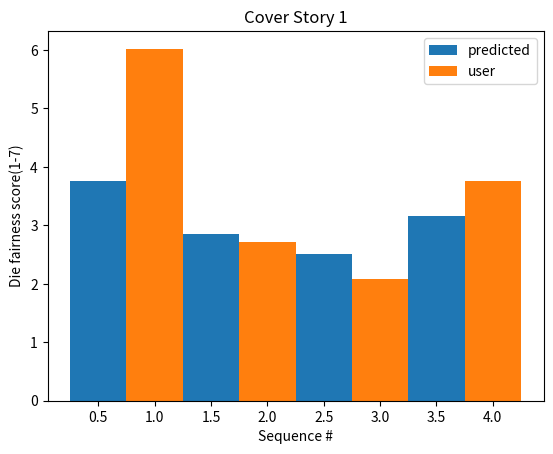

Recreate this plot in Python.
import math
import matplotlib.pyplot as plt
import numpy as np

def fair_die(seq_len):
    return 1/(4**seq_len)

def weighted_die(num_1s, num_2s, num_3s, num_4s):
    # P(1 | theta, sigma, delta) = theta; P(tails | theta) = 1-theta
    # P(2 | theta, sigma, delta) = sigma; P(tails | theta) = 1-theta
    # P(3 | theta, sigma, delta) = delta; P(tails | theta) = 1-theta
    # P(4 | theta, sigma, delta) = 1-theta-sigma-delta; P(tails | theta) = 1-theta

    # 0|000|000|00
    # 0000000
    # P(theta | coin2) = uniform(0,1)
    # P(seq | coin2) = sum P(seq | theta) * P(theta | coin2)
    # 3
    p_seq_given_die = 0
    for i in range(100):
        for j in range(100):
            for k in range(100):
                theta = (i+1)/100
                sigma = (j+1)/100
                delta = (k+1)/100
                if(theta + sigma + delta <= 1):
                    p_seq_given_rs = theta**num_1s * sigma**num_2s * delta**num_3s * (1-theta-sigma-delta)**num_4s
                    
                    p_rs_given_die = 1/171700 #uniform(0,1)

                    p_seq_given_die += p_seq_given_rs * p_rs_given_die
                else:
                    continue
    return p_seq_given_die

def log_posterior_ratio(p_seq_given_coin1, p_seq_given_coin2):
    return np.log(p_seq_given_coin1/p_seq_given_coin2) #Assume P(H1)/P(H2) = 0

def logistic_function(a, b, x):
    return 1/(1+np.exp(-a*x + b))

def plot_sequence(user_values, die_sequence, a, b, title):
    predicted_scores = []
    for i in range(len(die_sequence)):
        p_seq_given_fair = fair_die(die_sequence[i][0]+die_sequence[i][1]+die_sequence[i][2]+die_sequence[i][3])
        p_seq_given_weighted = weighted_die(die_sequence[i][0], die_sequence[i][1],die_sequence[i][2],die_sequence[i][3])
        score = logistic_function(a, b, log_posterior_ratio(p_seq_given_fair, p_seq_given_weighted))
        score = score * 7 #scaled to 1-7 score
        predicted_scores.append(score)

    coins = np.array([i+1 for i in range(4)])
    correlation = np.corrcoef(np.array(predicted_scores), np.array(user_values))
    print(title, "Correlation: \n", correlation)
    fig, ax = plt.subplots()
    ax.bar(coins-.5, predicted_scores,width = .5, label="predicted")
    ax.bar(coins, user_values, width=.5, label="user")
    ax.set(xlabel='Sequence #', ylabel='Die fairness score(1-7)', title=title);
    ax.legend()
    plt.show()

if __name__ == '__main__':
    # X_test = np.array([[1, 3, 4, 4, 1, 3, 2, 3],
    #                     [4, 4, 4, 4, 4, 4, 4, 2],
    #                     [4, 4, 4, 4, 4, 4, 4, 4],
    #                     [3, 3, 3, 3, 2, 2, 2, 3]])

    # y_test = np.array(['fair', 'bias_4', 'always_4', 'only_2_or_3'])

    die_sequence = [(2, 1, 3, 2), (0, 1, 0, 7), (0, 0, 0, 8), (0, 3, 5, 0)]

    # Cover Story 1
    user_responses_cover_1 = [6.021276596, 2.723404255, 2.085106383, 3.765957447]
    plot_sequence(user_responses_cover_1, die_sequence, .1, .0001, 'Cover Story 1')


    # Cover Story 2
    # TODO input user data here: 
    # user_responses_cover_2 = [5.617021277, 2.489361702, 1.829787234, 3.106382979]
    # plot_sequence(user_responses_cover_2, die_sequence, .3, .1, 'Cover Story 2')
    # total = 0
    # for i in range(100):
    #     for j in range(i,100):
    #         for k in range(j,100):
    #             total += 1
    # print(total)